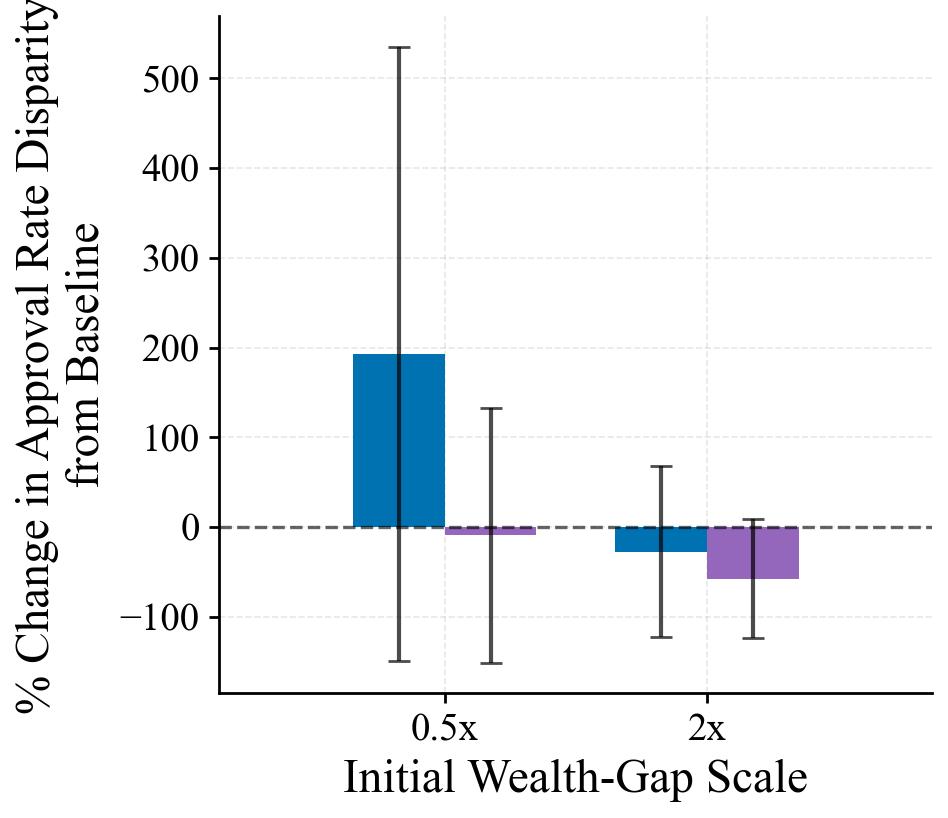

The table this chart was drawn from, first rows:
knob, pg_pct, pg_pct_std, pepg_pct, pepg_pct_std
0.5, 193.2, 342.3, -9.092, 142
2.0, -27.52, 95.25, -57.36, 66.15
